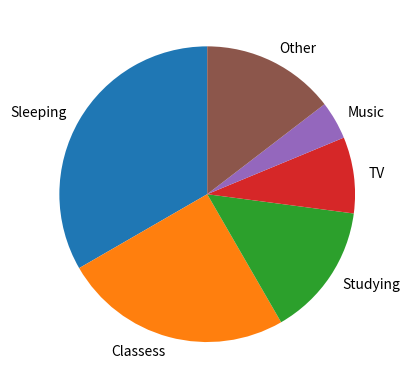

Source code (Python):

import matplotlib.pyplot as plt #import the tools to visualize 2D graph 

activity = ["Sleeping", "Classess", "Studying", "TV", "Music","Other"]
timespent = [8, 6, 3.5, 2, 1,3.5]
plt.figure()
plt.pie(timespent, labels = activity, startangle = 90)
plt.show()
plt.clf()
